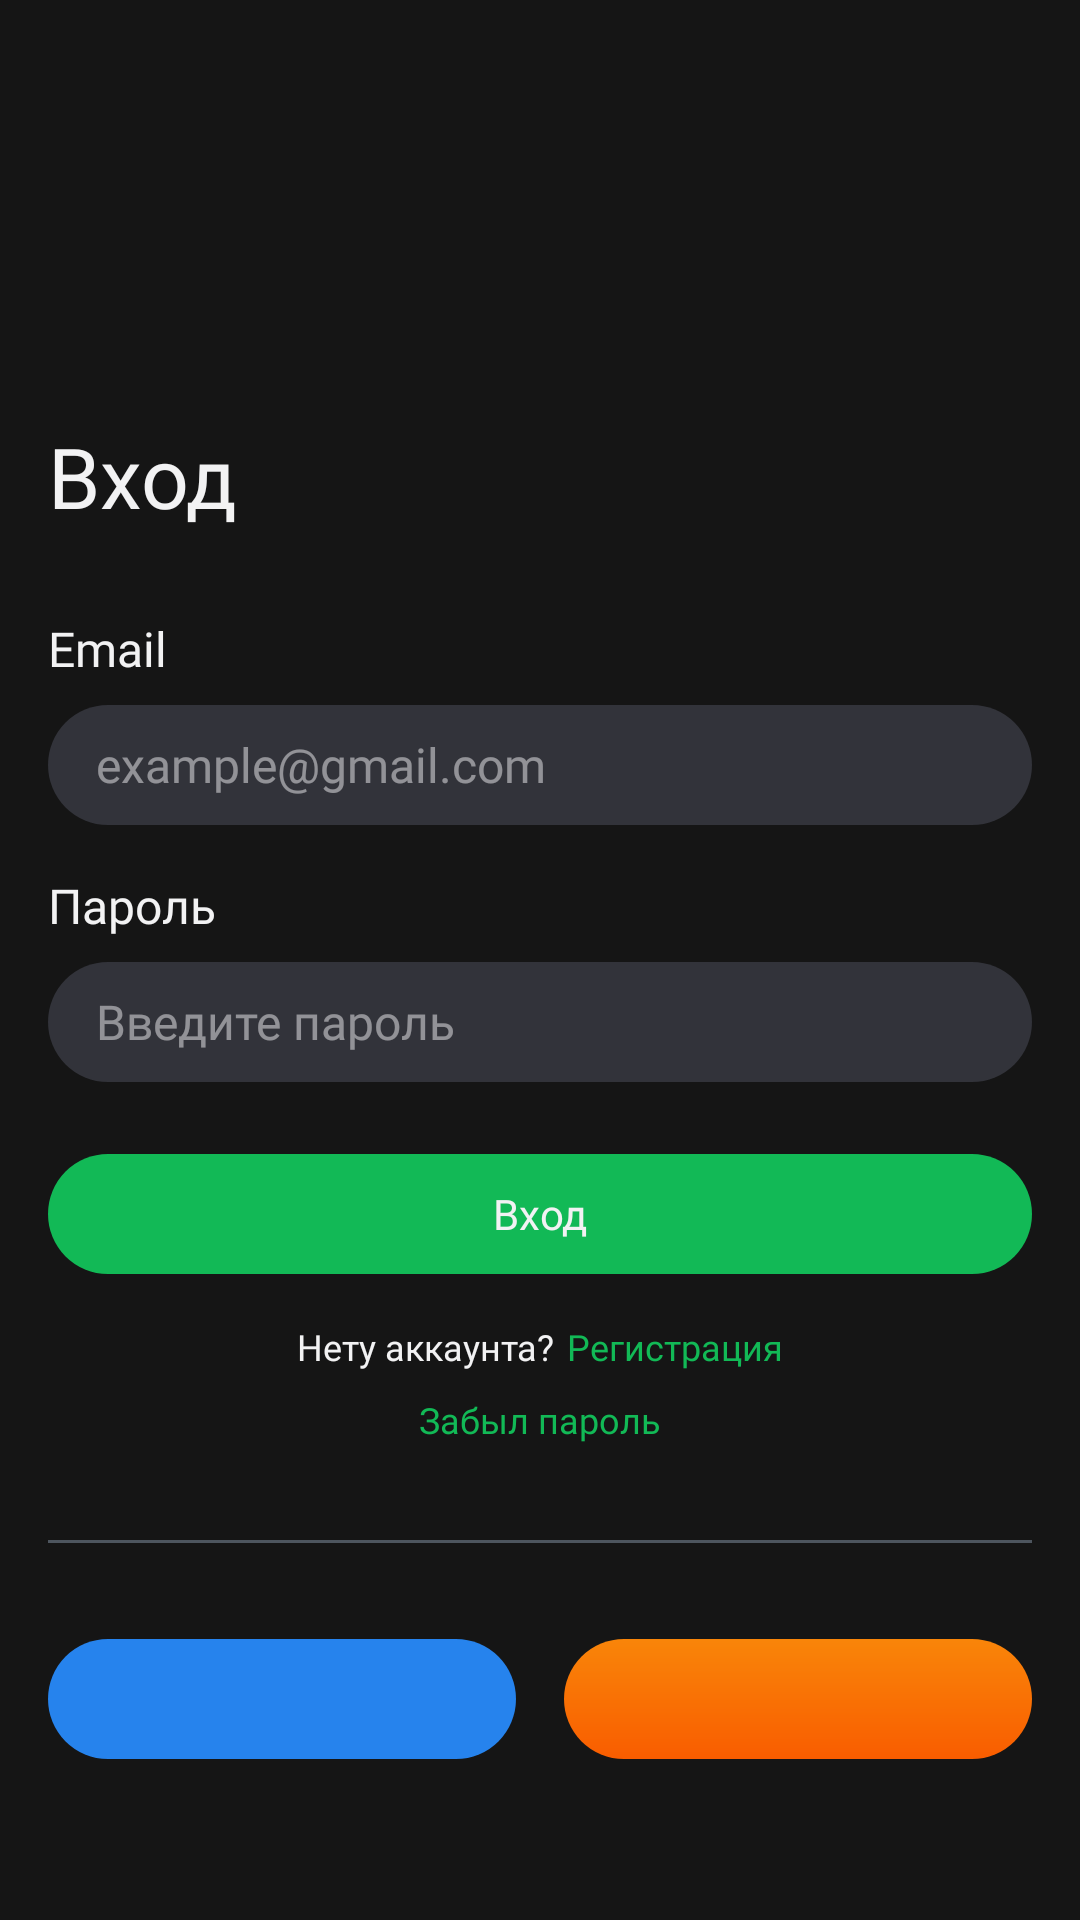

Layout XML and referenced resources for this Android screen:
<!-- AndroidManifest.xml: fallback theme Theme.MaterialComponents.DayNight.NoActionBar -->
<!-- res/layout/fragment_login.xml -->
<?xml version="1.0" encoding="utf-8"?>
<androidx.constraintlayout.widget.ConstraintLayout xmlns:android="http://schemas.android.com/apk/res/android"
    xmlns:app="http://schemas.android.com/apk/res-auto"
    xmlns:tools="http://schemas.android.com/tools"
    android:layout_width="match_parent"
    android:layout_height="match_parent"
    android:background="@color/dark">

    <TextView
        android:id="@+id/Title_tv"
        android:layout_width="0dp"
        android:layout_height="wrap_content"
        android:layout_marginHorizontal="@dimen/margin_default"
        android:layout_marginTop="@dimen/margin_top_title"
        android:text="@string/title_login"
        android:textColor="@color/white"
        android:textSize="@dimen/text_title"
        android:fontFamily="@font/roboto_regular"
        app:layout_constraintEnd_toEndOf="parent"
        app:layout_constraintStart_toStartOf="parent"
        app:layout_constraintTop_toTopOf="parent" />

    <TextView
        android:id="@+id/Email_tv"
        android:layout_width="0dp"
        android:layout_height="wrap_content"
        android:layout_marginHorizontal="@dimen/margin_default"
        android:layout_marginTop="@dimen/margin_top_label"
        android:text="@string/label_email"
        android:textColor="@color/white"
        android:textSize="@dimen/text_label"
        android:fontFamily="@font/roboto_medium"
        app:layout_constraintEnd_toEndOf="parent"
        app:layout_constraintStart_toStartOf="parent"
        app:layout_constraintTop_toBottomOf="@id/Title_tv" />

    <EditText
        android:id="@+id/EmailTextField_et"
        android:layout_width="0dp"
        android:layout_height="@dimen/tf_height"
        android:layout_marginHorizontal="@dimen/margin_default"
        android:layout_marginTop="@dimen/margin_top_tf"
        android:background="@drawable/bg_text_field"
        android:paddingHorizontal="@dimen/tf_padding_horizontal"
        android:hint="@string/hint_email"
        android:textColorHint="@color/text_hint"
        android:textColor="@color/white"
        android:textSize="@dimen/text_input"
        android:inputType="textEmailAddress"
        android:digits="abcdefghijklmnopqrstuvwxyzABCDEFGHIJKLMNOPQRSTUVWXYZ0123456789@._-"
        android:autofillHints="emailAddress"
        android:fontFamily="@font/roboto_regular"
        app:layout_constraintEnd_toEndOf="parent"
        app:layout_constraintStart_toStartOf="parent"
        app:layout_constraintTop_toBottomOf="@id/Email_tv" />

    <TextView
        android:id="@+id/Password_tv"
        android:layout_width="0dp"
        android:layout_height="wrap_content"
        android:layout_marginHorizontal="@dimen/margin_default"
        android:layout_marginTop="@dimen/margin_between_label"
        android:text="@string/label_password"
        android:textColor="@color/white"
        android:textSize="@dimen/text_label"
        android:fontFamily="@font/roboto_medium"
        app:layout_constraintEnd_toEndOf="parent"
        app:layout_constraintStart_toStartOf="parent"
        app:layout_constraintTop_toBottomOf="@id/EmailTextField_et" />

    <EditText
        android:id="@+id/PasswordTextField_et"
        android:layout_width="0dp"
        android:layout_height="@dimen/tf_height"
        android:layout_marginHorizontal="@dimen/margin_default"
        android:layout_marginTop="@dimen/margin_top_tf"
        android:background="@drawable/bg_text_field"
        android:paddingHorizontal="@dimen/tf_padding_horizontal"
        android:hint="@string/hint_password"
        android:textColorHint="@color/text_hint"
        android:textColor="@color/white"
        android:textSize="@dimen/text_input"
        android:inputType="textPassword"
        android:autofillHints="password"
        android:fontFamily="@font/roboto_regular"
        app:layout_constraintEnd_toEndOf="parent"
        app:layout_constraintStart_toStartOf="parent"
        app:layout_constraintTop_toBottomOf="@id/Password_tv" />

    <androidx.appcompat.widget.AppCompatButton
        android:id="@+id/AuthButton_btn"
        android:layout_width="0dp"
        android:layout_height="@dimen/tf_height"
        android:layout_marginHorizontal="@dimen/margin_default"
        android:layout_marginTop="@dimen/margin_top_auth_btn"
        android:background="@drawable/bg_btn_auth"
        android:enabled="false"
        android:fontFamily="@font/roboto_medium"
        android:gravity="center"
        android:padding="0dp"
        android:text="@string/btn_login"
        android:textAllCaps="false"
        android:textColor="@color/white"
        android:textSize="14sp"
        app:layout_constraintEnd_toEndOf="parent"
        app:layout_constraintStart_toStartOf="parent"
        app:layout_constraintTop_toBottomOf="@id/PasswordTextField_et" />

    <LinearLayout
        android:id="@+id/Actions_ll"
        android:layout_width="wrap_content"
        android:layout_height="wrap_content"
        android:orientation="vertical"
        android:gravity="center_horizontal"
        android:layout_marginTop="@dimen/margin_top_actions"
        app:layout_constraintEnd_toEndOf="parent"
        app:layout_constraintStart_toStartOf="parent"
        app:layout_constraintTop_toBottomOf="@id/AuthButton_btn">

        <LinearLayout
            android:layout_width="wrap_content"
            android:layout_height="wrap_content"
            android:orientation="horizontal">

            <TextView
                android:layout_width="wrap_content"
                android:layout_height="wrap_content"
                android:text="@string/action_no_account"
                android:textColor="@color/white"
                android:textSize="@dimen/text_action"
                android:fontFamily="@font/roboto_semibold" />

            <TextView
                android:id="@+id/ActionRegister_tv"
                android:layout_width="wrap_content"
                android:layout_height="wrap_content"
                android:layout_marginStart="4dp"
                android:text="@string/action_register"
                android:textColor="@color/green"
                android:textSize="@dimen/text_action"
                android:fontFamily="@font/roboto_semibold" />
        </LinearLayout>

        <TextView
            android:id="@+id/ActionForgotPassword_tv"
            android:layout_width="wrap_content"
            android:layout_height="wrap_content"
            android:layout_marginTop="@dimen/gap_actions"
            android:text="@string/action_forgot_password"
            android:textColor="@color/green"
            android:textSize="@dimen/text_action"
            android:fontFamily="@font/roboto_semibold" />
    </LinearLayout>

    <View
        android:id="@+id/Divider_v"
        android:layout_width="0dp"
        android:layout_height="@dimen/divider_height"
        android:layout_marginHorizontal="@dimen/margin_default"
        android:layout_marginTop="@dimen/margin_top_divider"
        android:background="@color/stroke"
        app:layout_constraintEnd_toEndOf="parent"
        app:layout_constraintStart_toStartOf="parent"
        app:layout_constraintTop_toBottomOf="@id/Actions_ll" />

    <LinearLayout
        android:id="@+id/SocialMedia_ll"
        android:layout_width="0dp"
        android:layout_height="wrap_content"
        android:layout_marginHorizontal="@dimen/margin_default"
        android:layout_marginTop="@dimen/margin_top_social"
        android:orientation="horizontal"
        android:gravity="center"
        app:layout_constraintEnd_toEndOf="parent"
        app:layout_constraintStart_toStartOf="parent"
        app:layout_constraintTop_toBottomOf="@id/Divider_v">

        <ImageButton
            android:id="@+id/ButtonVk_btn"
            android:layout_width="0dp"
            android:layout_height="@dimen/tf_height"
            android:layout_weight="1"
            android:layout_marginEnd="8dp"
            android:background="@drawable/bg_btn_vk"
            android:src="@drawable/ic_vk"
            android:scaleType="centerInside"
            android:contentDescription="@string/desc_login_vk" />

        <ImageButton
            android:id="@+id/ButtonOk_btn"
            android:layout_width="0dp"
            android:layout_height="@dimen/tf_height"
            android:layout_weight="1"
            android:layout_marginStart="8dp"
            android:background="@drawable/bg_btn_ok"
            android:src="@drawable/ic_ok"
            android:scaleType="centerInside"
            android:contentDescription="@string/desc_login_ok" />
    </LinearLayout>

</androidx.constraintlayout.widget.ConstraintLayout>
<!-- resources referenced by this layout -->
<resources>
  <color name="dark">#151515</color>
  <color name="green">#12B956</color>
  <color name="stroke">#4D555E</color>
  <color name="text_hint">#80F2F2F3</color>
  <color name="white">#F2F2F3</color>
  <dimen name="divider_height">1dp</dimen>
  <dimen name="gap_actions">8dp</dimen>
  <dimen name="margin_between_label">16dp</dimen>
  <dimen name="margin_default">16dp</dimen>
  <dimen name="margin_top_actions">16dp</dimen>
  <dimen name="margin_top_auth_btn">24dp</dimen>
  <dimen name="margin_top_divider">32dp</dimen>
  <dimen name="margin_top_label">28dp</dimen>
  <dimen name="margin_top_social">32dp</dimen>
  <dimen name="margin_top_tf">8dp</dimen>
  <dimen name="margin_top_title">140dp</dimen>
  <dimen name="text_action">12sp</dimen>
  <dimen name="text_input">16sp</dimen>
  <dimen name="text_label">16sp</dimen>
  <dimen name="text_title">28sp</dimen>
  <dimen name="tf_height">40dp</dimen>
  <dimen name="tf_padding_horizontal">16dp</dimen>
  <!-- drawable bg_btn_auth (drawable) -->
  <?xml version="1.0" encoding="utf-8"?>
  <shape xmlns:android="http://schemas.android.com/apk/res/android"
      android:shape="rectangle">
      <solid android:color="@color/green" />
      <corners android:radius="@dimen/tf_radius" />
  </shape>
  <!-- drawable bg_btn_ok (drawable) -->
  <?xml version="1.0" encoding="utf-8"?>
  <shape xmlns:android="http://schemas.android.com/apk/res/android"
      android:shape="rectangle">
      <gradient
          android:angle="270"
          android:endColor="#F95D00"
          android:startColor="#F98509" />
      <corners android:radius="@dimen/tf_radius" />
  </shape>
  <!-- drawable bg_btn_vk (drawable) -->
  <?xml version="1.0" encoding="utf-8"?>
  <shape xmlns:android="http://schemas.android.com/apk/res/android"
      android:shape="rectangle">
      <solid android:color="@color/btn_vk" />
      <corners android:radius="@dimen/tf_radius" />
  </shape>
  <!-- drawable bg_text_field (drawable) -->
  <?xml version="1.0" encoding="utf-8"?>
  <shape xmlns:android="http://schemas.android.com/apk/res/android"
      android:shape="rectangle">
      <solid android:color="@color/light_gray" />
      <corners android:radius="@dimen/tf_radius" />
  </shape>
  <string name="action_forgot_password">Забыл пароль</string>
  <string name="action_no_account">Нету аккаунта\? </string>
  <string name="action_register">Регистрация</string>
  <string name="btn_login">Вход</string>
  <string name="desc_login_ok">Войти через Одноклассники</string>
  <string name="desc_login_vk">Войти через ВКонтакте</string>
  <string name="hint_email">example@gmail.com</string>
  <string name="hint_password">Введите пароль</string>
  <string name="label_email">Email</string>
  <string name="label_password">Пароль</string>
  <string name="title_login">Вход</string>
  <dimen name="tf_radius">30dp</dimen>
  <color name="btn_vk">#2683ED</color>
  <color name="light_gray">#32333A</color>
</resources>
